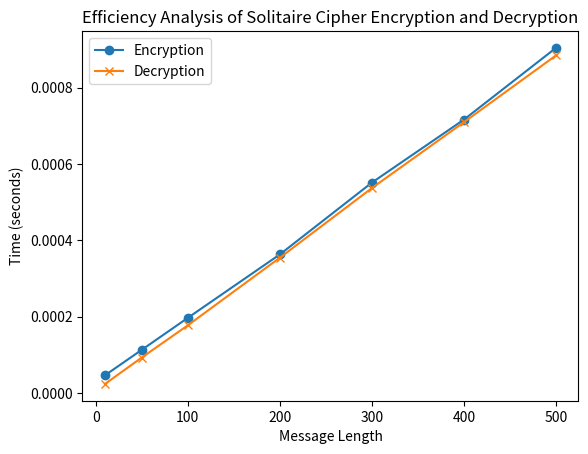

This figure's Python source:
'''NOTE READ THE README FIRST'''

import time
import matplotlib.pyplot as plt
import string

# Solitaire Cipher Graph


def initialise_deck():
    return list(range(1, 55))


def text_to_numbers(text):
    text = text.upper()
    return [ord(char) - ord('A') + 1 for char in text if char in string.ascii_uppercase]


def numbers_to_text(numbers):
    return ''.join(chr((num - 1) % 26 + ord('A')) for num in numbers)


def move_joker_a(deck):
    joker_a_index = deck.index(53)
    deck.insert((joker_a_index + 1) % len(deck), deck.pop(joker_a_index))


def move_joker_b(deck):
    joker_b_index = deck.index(54)
    deck.insert((joker_b_index + 2) % len(deck), deck.pop(joker_b_index))


def triple_cut(deck):
    joker_a_index = deck.index(53)
    joker_b_index = deck.index(54)
    if joker_a_index > joker_b_index:
        joker_a_index, joker_b_index = joker_b_index, joker_a_index
    return deck[joker_b_index+1:] + deck[joker_a_index:joker_b_index+1] + deck[:joker_a_index]


def count_cut(deck):
    bottom_value = deck[-1]
    if bottom_value in [53, 54]:
        bottom_value = 53
    return deck[bottom_value:-1] + deck[:bottom_value] + [deck[-1]]


def get_keystream_value(deck):
    top_value = deck[0]
    if top_value in [53, 54]:
        top_value = 53
    return deck[top_value]


def generate_keystream(deck, length):
    keystream = []
    for _ in range(length):
        move_joker_a(deck)
        move_joker_b(deck)
        deck = triple_cut(deck)
        deck = count_cut(deck)
        keystream_value = get_keystream_value(deck)
        while keystream_value in [53, 54]:
            move_joker_a(deck)
            move_joker_b(deck)
            deck = triple_cut(deck)
            deck = count_cut(deck)
            keystream_value = get_keystream_value(deck)
        keystream.append(keystream_value)
    return keystream


def encrypt(message, deck):
    message_numbers = text_to_numbers(message)
    keystream = generate_keystream(deck, len(message_numbers))
    encrypted_numbers = [(m + k - 1) % 26 + 1 for m,
                         k in zip(message_numbers, keystream)]
    return numbers_to_text(encrypted_numbers)


def decrypt(ciphertext, deck):
    ciphertext_numbers = text_to_numbers(ciphertext)
    keystream = generate_keystream(deck, len(ciphertext_numbers))
    decrypted_numbers = [(c - k - 1) % 26 + 1 for c,
                         k in zip(ciphertext_numbers, keystream)]
    return numbers_to_text(decrypted_numbers)


# Measuring time for different input sizes
message_lengths = [10, 50, 100, 200, 300, 400, 500]
encryption_times = []
decryption_times = []

# ENCRYPTION ANALYSIS
for length in message_lengths:
    message = "A" * length  # create a sample message of 'A's with the specified length
    deck = initialise_deck()  # fresh deck for each run
    start_time = time.time()
    encrypt(message, deck)  # run encryption
    end_time = time.time()
    encryption_times.append(end_time - start_time)

# DECRYPTION ANALYSIS
for length in message_lengths:
    message = "A" * length  # create a sample message of 'A's with the specified length
    deck = initialise_deck()  # fresh deck for each run
    encrypted_message = encrypt(message, deck)  # First encrypt the message
    start_time = time.time()
    decrypt(encrypted_message, deck)  # run decryption
    end_time = time.time()
    decryption_times.append(end_time - start_time)

# Plotting the results
plt.plot(message_lengths, encryption_times, marker='o', label='Encryption')
plt.plot(message_lengths, decryption_times, marker='x', label='Decryption')
plt.xlabel("Message Length")
plt.ylabel("Time (seconds)")
plt.title("Efficiency Analysis of Solitaire Cipher Encryption and Decryption")
plt.legend()
plt.show()
